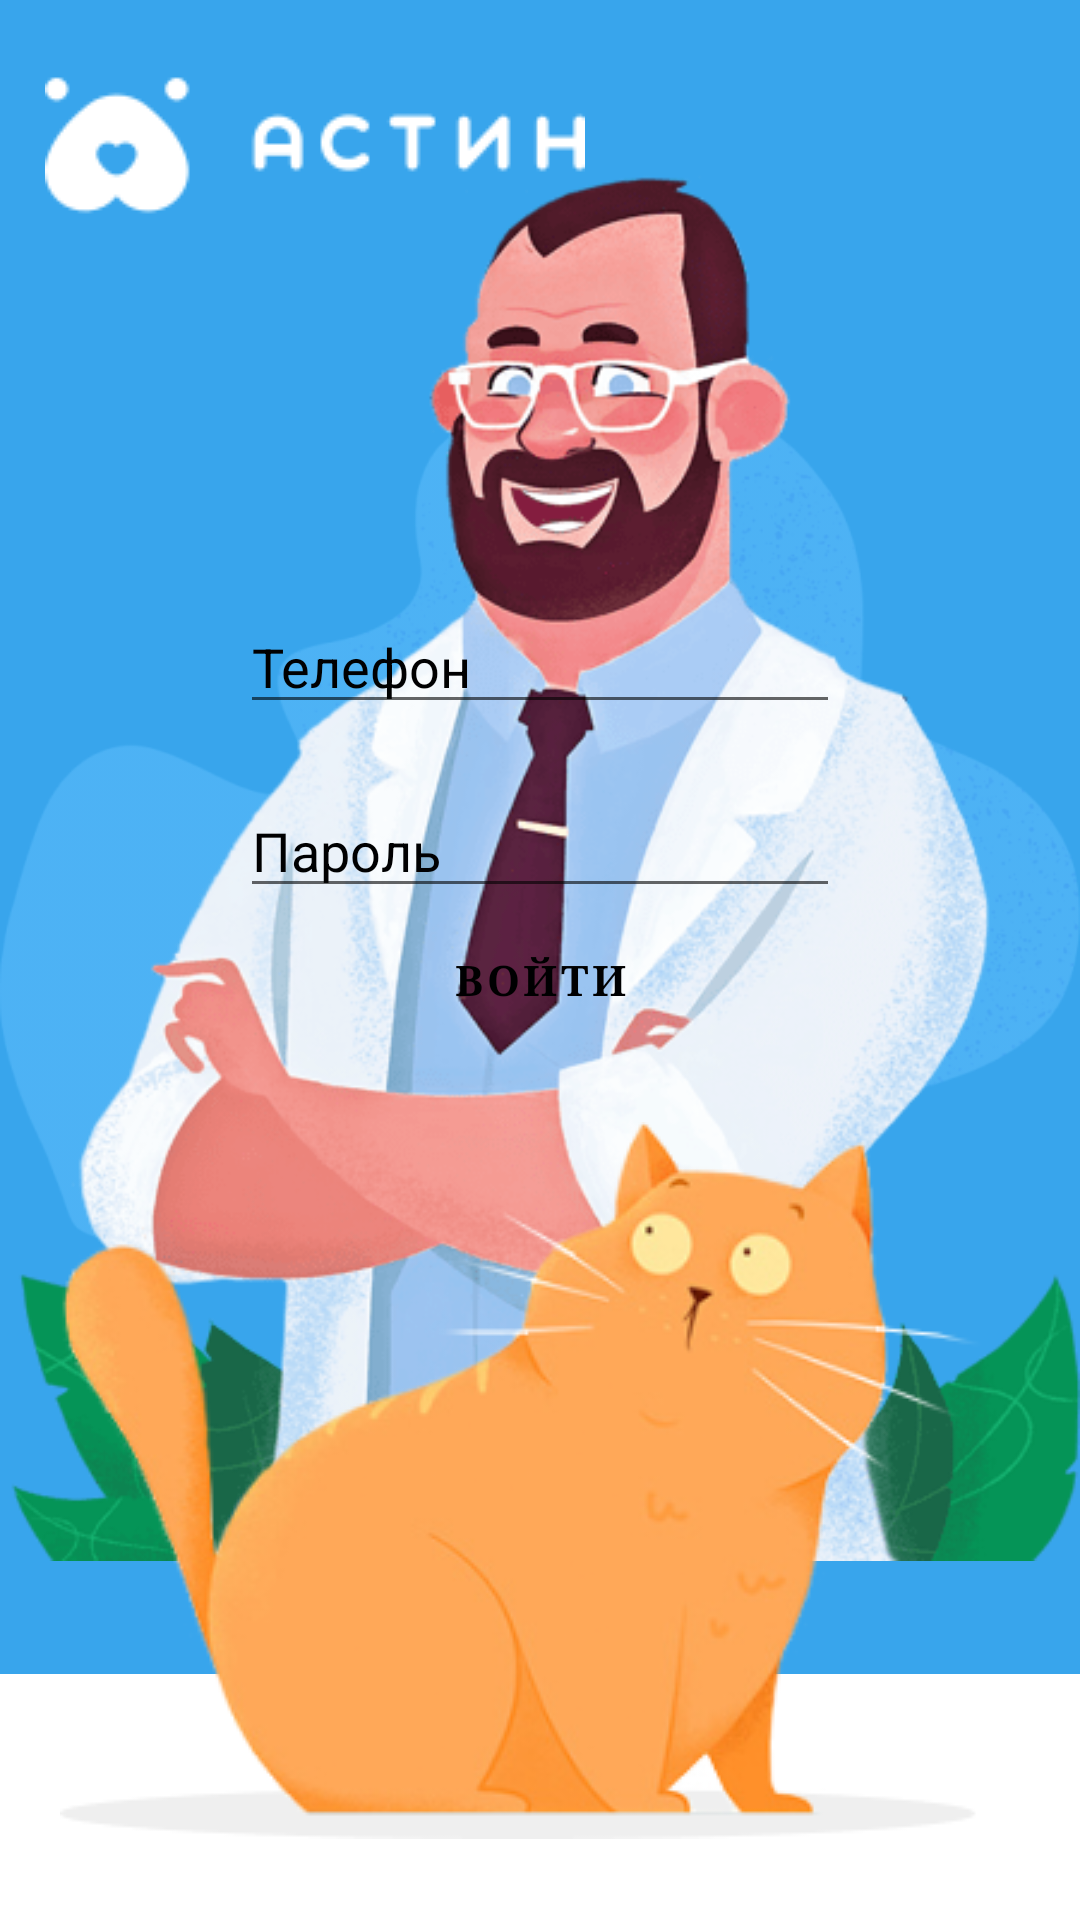

Layout XML and referenced resources for this Android screen:
<!-- AndroidManifest.xml: application theme Theme.VetApp -->
<!-- res/layout/fragment_login.xml -->
<?xml version="1.0" encoding="utf-8"?>
<androidx.constraintlayout.widget.ConstraintLayout xmlns:android="http://schemas.android.com/apk/res/android"
    xmlns:app="http://schemas.android.com/apk/res-auto"
    xmlns:tools="http://schemas.android.com/tools"
    android:layout_width="match_parent"
    android:layout_height="match_parent"
    android:background="@color/white"


    tools:context=".View.LoginFragment">

    

    <ImageView
        android:id="@+id/imageView3"
        android:layout_width="wrap_content"
        android:layout_height="0dp"
        android:background="@color/logo_background"
        android:src="@drawable/cloud2"
        android:layout_marginBottom="30dp"

        app:layout_constraintEnd_toEndOf="parent"
        app:layout_constraintStart_toStartOf="parent"
        app:layout_constraintTop_toTopOf="parent" />

    <ImageView
        android:id="@+id/imageView2"
        android:layout_width="wrap_content"
        android:layout_height="wrap_content"

        android:src="@drawable/doc2"
        app:layout_constraintEnd_toEndOf="parent"
        app:layout_constraintStart_toStartOf="parent"
        app:layout_constraintTop_toTopOf="parent" />

    <ImageView
        android:id="@+id/imageView"
        android:layout_width="match_parent"
        android:layout_height="wrap_content"
        android:layout_marginBottom="4dp"
        android:src="@drawable/cat1"
        app:layout_constraintBottom_toBottomOf="parent"
        app:layout_constraintEnd_toEndOf="parent"
        app:layout_constraintHorizontal_bias="0.0"
        app:layout_constraintStart_toStartOf="parent"
        app:layout_constraintTop_toBottomOf="@+id/linearLayout" />

    <ImageView
        android:id="@+id/imageView4"
        android:layout_width="wrap_content"
        android:layout_height="wrap_content"
        android:src="@drawable/logo"
        app:layout_constraintStart_toStartOf="parent"
        app:layout_constraintTop_toTopOf="parent"
        android:layout_marginTop="15dp"
        android:layout_marginStart="15dp"/>

    <LinearLayout
        android:id="@+id/linearLayout"
        android:layout_width="wrap_content"
        android:layout_height="wrap_content"
        android:gravity="center"
        android:orientation="vertical"
        android:layout_marginTop="200dp"
        app:layout_constraintEnd_toEndOf="parent"
        app:layout_constraintStart_toStartOf="parent"
        app:layout_constraintTop_toTopOf="parent">

        <EditText
            android:id="@+id/loginEditText"
            android:layout_width="200dp"
            android:layout_height="wrap_content"
            android:hint="@string/Phone"
            android:inputType="phone"
            android:textColor="@color/black2"
            android:textColorHint="@color/black2" />

        <EditText
            android:id="@+id/passwordEditText"
            android:layout_width="200dp"
            android:layout_height="wrap_content"
            android:layout_marginTop="20dp"
            android:hint="@string/Password"
            android:inputType="textPassword"
            android:textColor="@color/black2"

            android:textColorHint="@color/black2" />

        <LinearLayout
            android:layout_width="match_parent"
            android:layout_height="match_parent"
            android:orientation="horizontal">

            <com.google.android.material.button.MaterialButton
                android:id="@+id/loginButton"
                android:layout_width="wrap_content"
                android:layout_height="wrap_content"
                android:layout_weight="1"
                android:background="?android:attr/selectableItemBackground"
                android:fontFamily="serif"
                android:text="@string/Login"
                android:textColor="@color/black2"
                android:textStyle="bold" />


        </LinearLayout>
    </LinearLayout>

</androidx.constraintlayout.widget.ConstraintLayout>
<!-- resources referenced by this layout -->
<resources>
  <color name="black2">#000001</color>
  <color name="logo_background">#38a5ec</color>
  <color name="white">#FFFFFFFF</color>
  <!-- drawable cat1: png bitmap (drawable, 48623 bytes) -->
  <!-- drawable cloud2: png bitmap (drawable, 93624 bytes) -->
  <!-- drawable doc2: png bitmap (drawable, 67139 bytes) -->
  <!-- drawable logo: png bitmap (drawable, 2232 bytes) -->
  <string name="Login">Войти</string>
  <string name="Password">Пароль</string>
  <string name="Phone">Телефон</string>
  <style name="Theme.VetApp" parent="Theme.MaterialComponents.DayNight.DarkActionBar">
          
          <item name="colorPrimary">@color/purple_500</item>
          <item name="colorPrimaryVariant">@color/purple_700</item>
          <item name="colorOnPrimary">@color/white</item>
          
          <item name="colorSecondary">@color/teal_200</item>
          <item name="colorSecondaryVariant">@color/teal_700</item>
          <item name="colorOnSecondary">@color/white</item>
          
          <item name="android:statusBarColor" tools:targetApi="l">?attr/colorPrimaryVariant</item>
          
          <item name="android:windowBackground">@color/white</item>
  
      </style>
  <color name="purple_500">#FF6200EE</color>
  <color name="purple_700">#FF3700B3</color>
  <color name="teal_200">#FF03DAC5</color>
  <color name="teal_700">#FF018786</color>
</resources>
